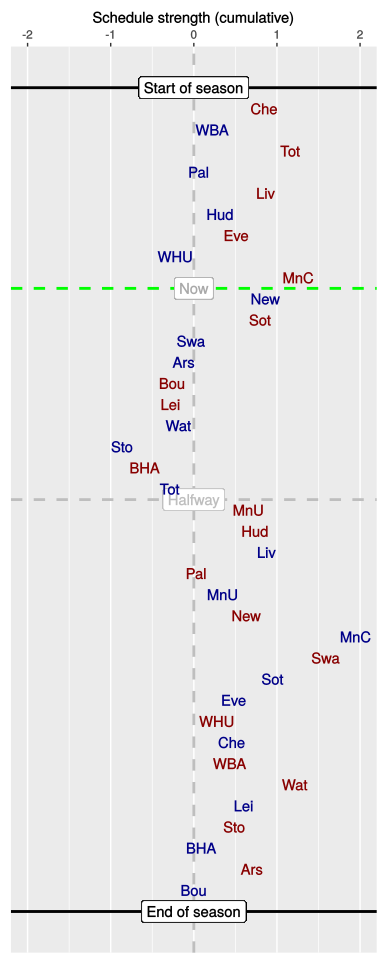

Values plotted in this chart, from the file beside it:
, HA, vs, played, sched, cumulative
1, A, Che, 1, 0.85, 0.85
2, H, WBA, 1, -0.62, 0.22
3, A, Tot, 1, 0.94, 1.16
4, H, Pal, 1, -1.11, 0.06
5, A, Liv, 1, 0.81, 0.87
6, H, Hud, 1, -0.55, 0.32
7, A, Eve, 1, 0.19, 0.51
8, H, WHU, 1, -0.73, -0.22
9, A, MnC, 1, 1.48, 1.26
10, H, New, 0, -0.4, 0.86
11, A, Sot, 0, -0.06, 0.8
12, H, Swa, 0, -0.83, -0.03
13, H, Ars, 0, -0.09, -0.12
14, A, Bou, 0, -0.14, -0.26
15, A, Lei, 0, -0.01, -0.28
16, H, Wat, 0, 0.1, -0.18
17, H, Sto, 0, -0.68, -0.86
18, A, BHA, 0, 0.27, -0.59
19, H, Tot, 0, 0.3, -0.29
20, A, MnU, 0, 0.95, 0.66
21, A, Hud, 0, 0.08, 0.74
22, H, Liv, 0, 0.14, 0.88
23, A, Pal, 0, -0.85, 0.03
24, H, MnU, 0, 0.31, 0.35
25, A, New, 0, 0.28, 0.63
26, H, MnC, 0, 1.32, 1.95
27, A, Swa, 0, -0.35, 1.59
28, H, Sot, 0, -0.65, 0.95
29, H, Eve, 0, -0.47, 0.48
30, A, WHU, 0, -0.19, 0.28
31, H, Che, 0, 0.18, 0.46
32, A, WBA, 0, -0.03, 0.43
33, A, Wat, 0, 0.78, 1.22
34, H, Lei, 0, -0.61, 0.6
35, A, Sto, 0, -0.11, 0.49
36, H, BHA, 0, -0.41, 0.09
37, A, Ars, 0, 0.61, 0.7
38, H, Bou, 0, -0.7, 0
